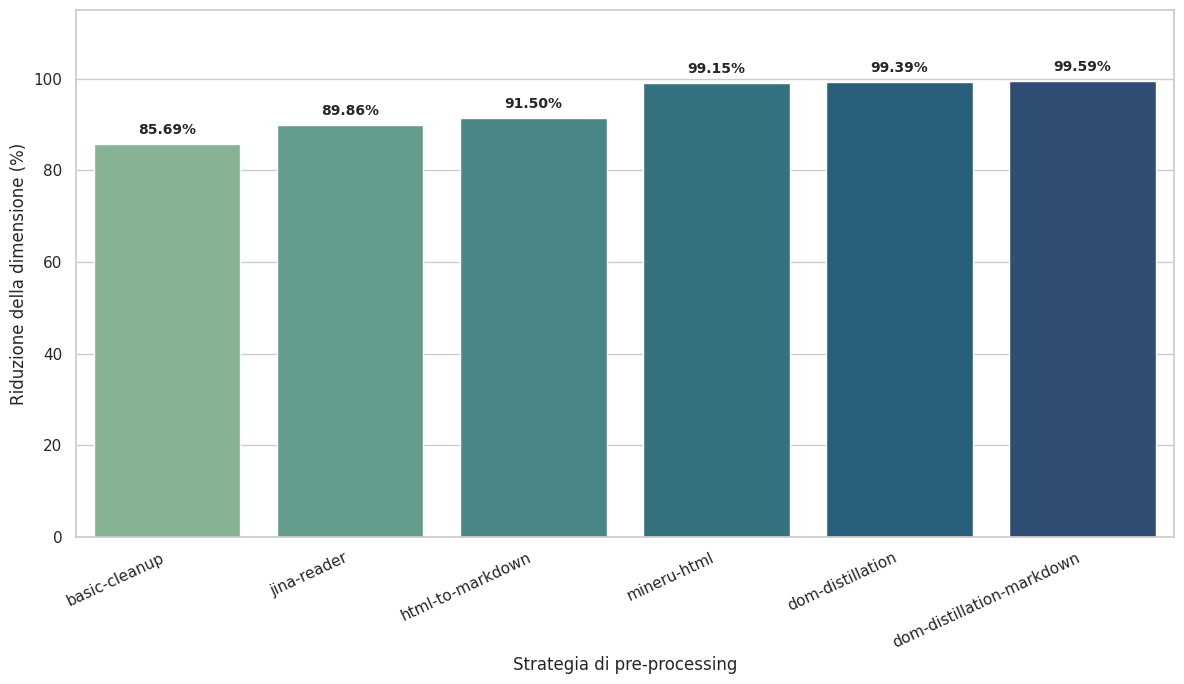

Recreate this plot in Python.
#!/usr/bin/env python3

import pandas as pd
import matplotlib.pyplot as plt
import seaborn as sns
from pathlib import Path

# --- CONFIGURAZIONE STILE (Ereditata dai tuoi script) ---
plt.rcParams["font.family"] = "serif"
plt.rcParams["font.serif"] = ["Computer Modern"]
plt.rcParams["font.size"] = 10
plt.rcParams["axes.labelsize"] = 10
plt.rcParams["xtick.labelsize"] = 9
plt.rcParams["ytick.labelsize"] = 9
plt.rcParams["legend.fontsize"] = 9
sns.set_theme(style="whitegrid")

charts_dir = Path("charts")
charts_dir.mkdir(exist_ok=True)

# --- DATI HARDCODATI DAL LATEX ---
data = [
    {
        "Strategia": "basic-cleanup",
        "Originale_KB": 271.65,
        "Processato_KB": 38.87,
        "Riduzione_%": 85.69,
    },
    {
        "Strategia": "html-to-markdown",
        "Originale_KB": 271.65,
        "Processato_KB": 23.08,
        "Riduzione_%": 91.50,
    },
    {
        "Strategia": "dom-distillation",
        "Originale_KB": 271.65,
        "Processato_KB": 1.67,
        "Riduzione_%": 99.39,
    },
    {
        "Strategia": "dom-distillation-markdown",
        "Originale_KB": 271.65,
        "Processato_KB": 1.11,
        "Riduzione_%": 99.59,
    },
    {
        "Strategia": "mineru-html",
        "Originale_KB": 322.66,
        "Processato_KB": 2.74,
        "Riduzione_%": 99.15,
    },
    {
        "Strategia": "jina-reader",
        "Originale_KB": 343.26,
        "Processato_KB": 34.80,
        "Riduzione_%": 89.86,
    },
]

df = pd.DataFrame(data)

# --- NORMALIZZAZIONE ---
BASELINE_KB = 271.65  # media
# Calcoliamo il peso processato scalato rispetto alla baseline
df["Processato_Norm_KB"] = df["Processato_KB"] * (BASELINE_KB / df["Originale_KB"])

# Ordiniamo per riduzione (dal peggiore al migliore) per una lettura visiva più pulita
df = df.sort_values("Riduzione_%")

# --- CREAZIONE GRAFICO ---
plt.figure(figsize=(12, 7))

# Usiamo la palette 'crest' che hai usato per i token, rende bene per i dati di "efficienza"
ax = sns.barplot(
    data=df,
    x="Strategia",
    y="Riduzione_%",
    hue="Strategia",
    palette="crest",
    legend=False,
)

# plt.title(
#     "Compressione media per strategia di pre-processing sull'intero dataset",
#     fontsize=15,
#     fontweight="bold",
# )
plt.ylabel("Riduzione della dimensione (%)", fontsize=12)
plt.xlabel("Strategia di pre-processing", fontsize=12)

# Spazio extra in cima per le label
plt.ylim(0, 115)
plt.xticks(rotation=25, ha="right")

# --- ANNOTAZIONI ---
for i, p in enumerate(ax.patches):
    height = p.get_height()
    # Prendiamo il valore normalizzato per stamparlo
    processed_kb = df.iloc[i]["Processato_Norm_KB"]

    # 1. Percentuale di riduzione (Sopra la barra)
    ax.annotate(
        f"{height:.2f}%",
        (p.get_x() + p.get_width() / 2.0, height),
        ha="center",
        va="bottom",
        xytext=(0, 5),
        textcoords="offset points",
        fontsize=10,
        fontweight="bold",
    )

    # 2. Peso finale normalizzato (All'interno/sotto la cima della barra)
    # ax.annotate(
    #     f"Peso finale:\n{processed_kb:.2f} KB",
    #     (p.get_x() + p.get_width() / 2.0, height / 2),
    #     ha="center",
    #     va="center",
    #     color="white",
    #     fontsize=10,
    #     fontweight="bold",
    #     bbox=dict(
    #         boxstyle="round,pad=0.4", facecolor="black", alpha=0.45, edgecolor="none"
    #     ),
    # )

plt.tight_layout()

# Salvataggio e visualizzazione
output_file = charts_dir / "10_compressione_strategie_normalizzata.png"
plt.savefig(output_file, dpi=300)
print(f"✅ Generato con successo: {output_file}")

plt.show()
